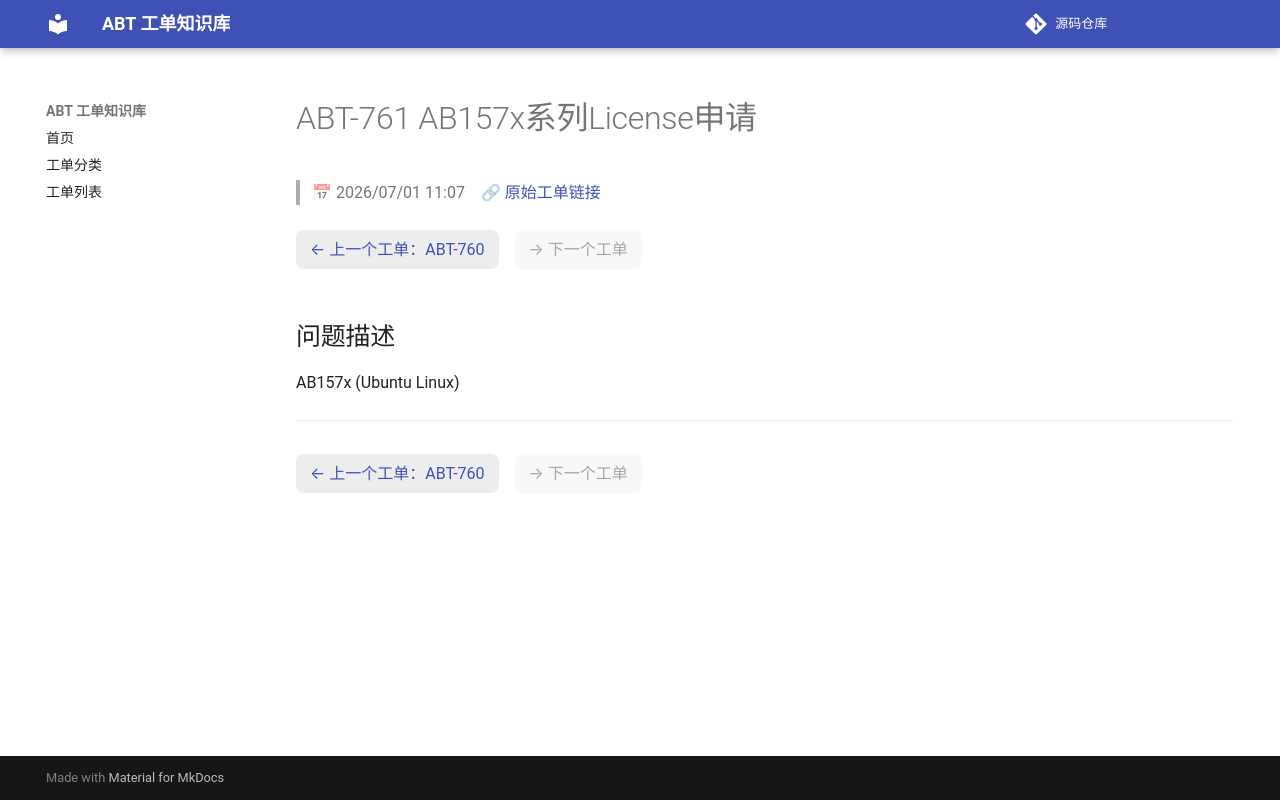

repository: luckycee/airoha-kb · page: tickets/ABT-761/index.html · generator: mkdocs

---
id: ABT-761
title: "AB157x系列License申请"
date: 2026/07/01 11:07
status: Closed
source: https://eservice.airoha.com.tw/servicedesk/customer/portal/1038/MIUIX1565-761
---

# ABT-761 AB157x系列License申请

> 📅 2026/07/01 11:07　🔗 [原始工单链接](https://eservice.airoha.com.tw/servicedesk/customer/portal/1038/MIUIX1565-761)

<div class="ticket-nav" markdown="1">

[← 上一个工单：ABT-760](ABT-760.md)　<span class="nav-disabled">→ 下一个工单</span>

</div>

## 问题描述

AB157x (Ubuntu Linux)

---

<div class="ticket-nav" markdown="1">

[← 上一个工单：ABT-760](ABT-760.md)　<span class="nav-disabled">→ 下一个工单</span>

</div>
